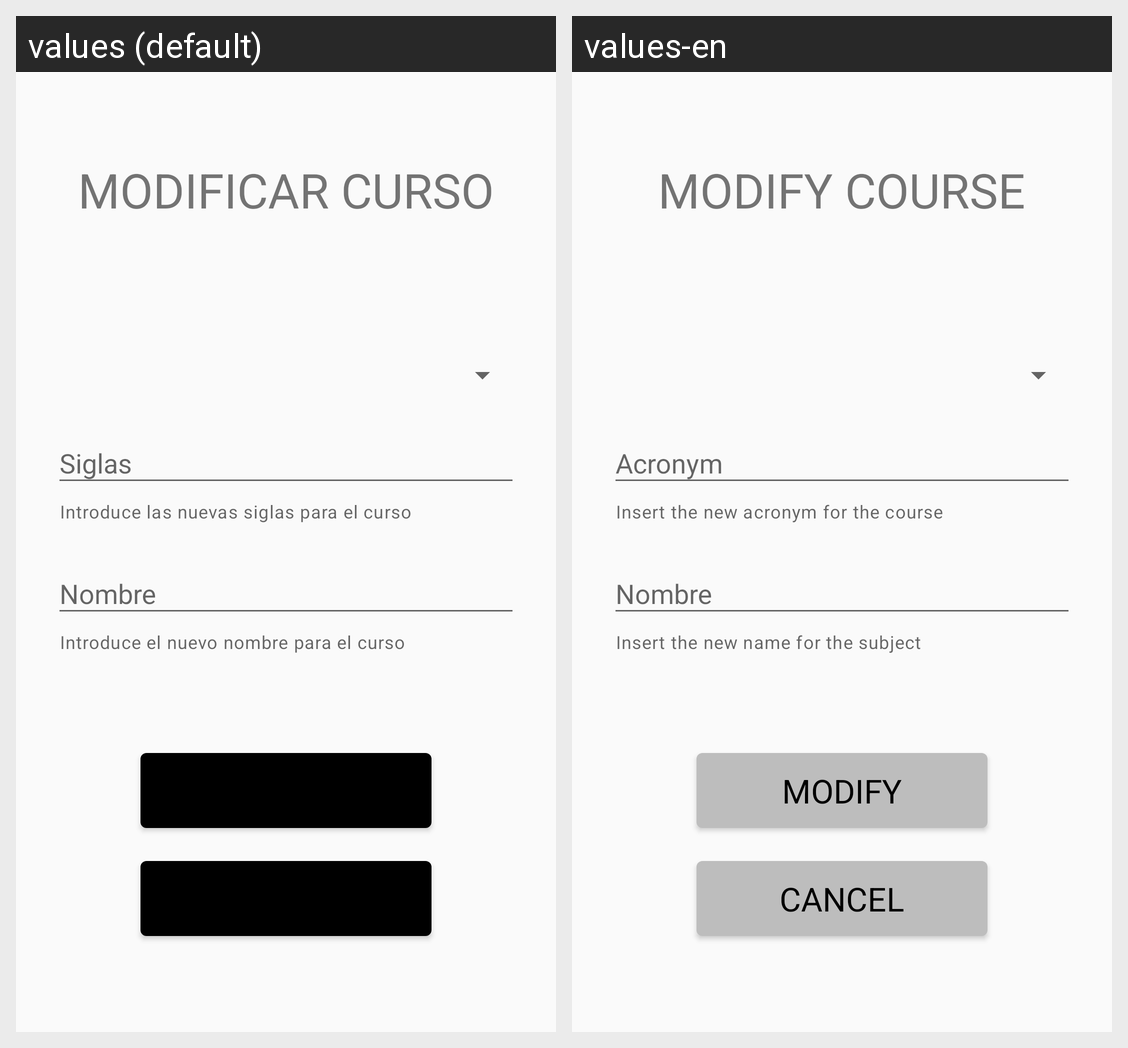

For this localized Android screen grid, give each drawn string resource with its value in every locale shown.
Android screen res/layout/activity_modificar_curso.xml rendered under 2 locales, left to right: values (default), values-en. Device: Nexus 5 (rendered at 1080×1920; each locale shown at half size, 540×960, under a caption strip naming it); theme Theme.AppCompat.Light.DarkActionBar.
Strings drawn on this screen, with the default value and each locale's value (text and hints the layout hard-codes, and strings that could not be matched under every locale, appear in the picture but are not listed):

textViex_titulo_modificar_curso
  values: MODIFICAR CURSO
  values-en: MODIFY COURSE

editText_modificar_siglas_curso
  values: Siglas
  values-en: Acronym

helperText_siglas_modificar_curso
  values: Introduce las nuevas siglas para el curso
  values-en: Insert the new acronym for the course

editText_modificar_descripcion_curso
  values: Nombre
  values-en: Nombre

helperText_descripcion_modificar_asignatura
  values: Introduce el nuevo nombre para el curso
  values-en: Insert the new name for the subject
